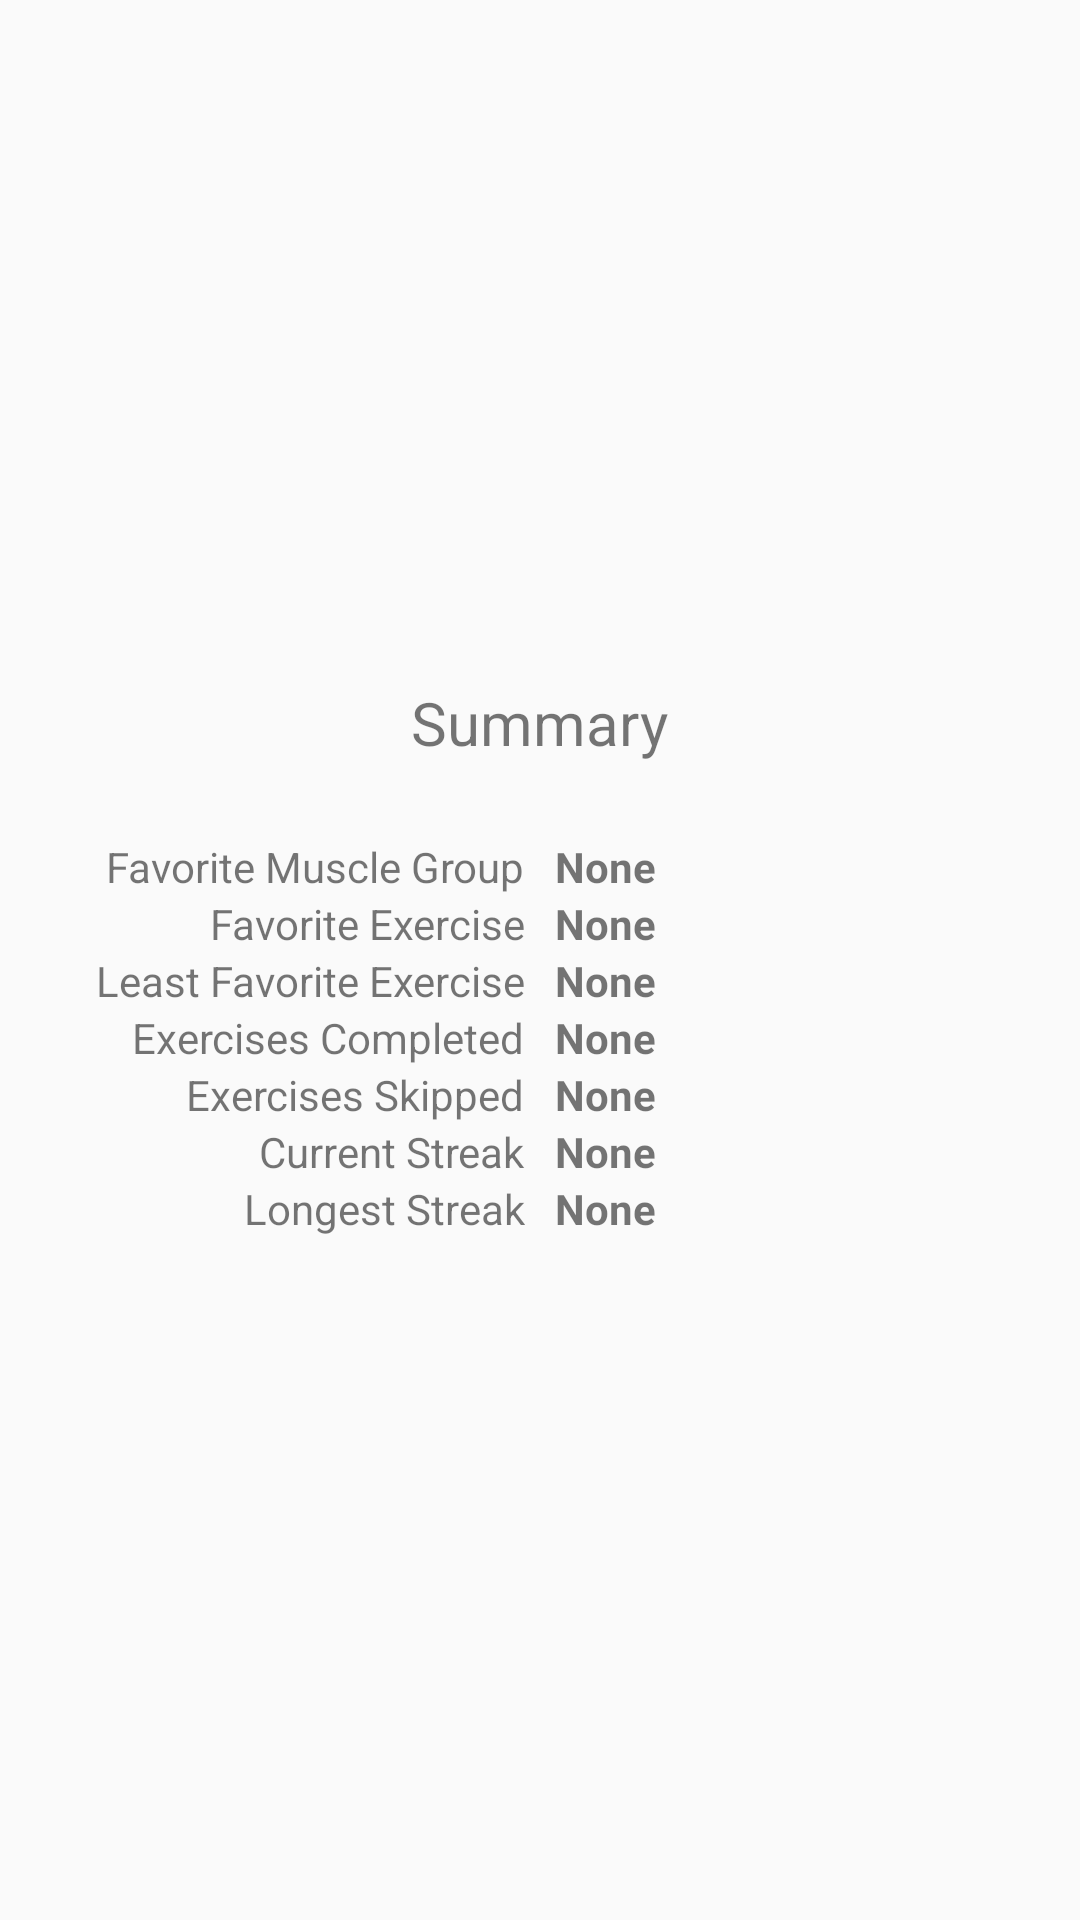

Write the Android layout XML for this screen, with the resource values it uses.
<!-- AndroidManifest.xml: application theme AppTheme -->
<!-- res/layout/fragment_summary.xml -->
<?xml version="1.0" encoding="utf-8"?>
<LinearLayout xmlns:android="http://schemas.android.com/apk/res/android"
    android:orientation="vertical"
    android:layout_width="match_parent"
    android:layout_height="match_parent"
    android:layout_margin="@dimen/app_margin"
    android:gravity="center">

    <TextView
        android:layout_width="wrap_content"
        android:layout_height="wrap_content"
        android:text="@string/summary_title"
        android:textSize="@dimen/header_text"
        android:layout_gravity="center" />

    <View style="@style/LargeSpace" />

    <LinearLayout
        android:layout_width="match_parent"
        android:layout_height="wrap_content"
        android:orientation="horizontal">

        <RelativeLayout style="@style/DetailsItemLeft">

            <TextView style="@style/DetailsTextLeft"
                android:text="@string/favorite_group" />

        </RelativeLayout>

        <RelativeLayout style="@style/DetailsItemRight">

            <TextView style="@style/DetailsTextRight"
                android:id="@+id/summary_group"
                android:text="@string/default_value"/>

        </RelativeLayout>

    </LinearLayout>

    <LinearLayout
        android:layout_width="match_parent"
        android:layout_height="wrap_content"
        android:orientation="horizontal">

        <RelativeLayout style="@style/DetailsItemLeft">

            <TextView style="@style/DetailsTextLeft"
                android:text="@string/favorite_exercise" />

        </RelativeLayout>

        <RelativeLayout style="@style/DetailsItemRight">

            <TextView style="@style/DetailsTextRight"
                android:id="@+id/summary_favorite_exercise"
                android:text="@string/default_value"/>

        </RelativeLayout>

    </LinearLayout>

    <LinearLayout
        android:layout_width="match_parent"
        android:layout_height="wrap_content"
        android:orientation="horizontal">

        <RelativeLayout style="@style/DetailsItemLeft">

            <TextView style="@style/DetailsTextLeft"
                android:text="@string/least_favorite_exercise" />

        </RelativeLayout>

        <RelativeLayout style="@style/DetailsItemRight">

            <TextView style="@style/DetailsTextRight"
                android:id="@+id/summary_least_favorite_exercise"
                android:text="@string/default_value"/>

        </RelativeLayout>

    </LinearLayout>

    <LinearLayout
        android:layout_width="match_parent"
        android:layout_height="wrap_content"
        android:orientation="horizontal">

        <RelativeLayout style="@style/DetailsItemLeft">

            <TextView style="@style/DetailsTextLeft"
                android:text="@string/completed" />

        </RelativeLayout>

        <RelativeLayout style="@style/DetailsItemRight">

            <TextView style="@style/DetailsTextRight"
                android:id="@+id/summary_completed"
                android:text="@string/default_value"/>

        </RelativeLayout>

    </LinearLayout>

    <LinearLayout
        android:layout_width="match_parent"
        android:layout_height="wrap_content"
        android:orientation="horizontal">

        <RelativeLayout style="@style/DetailsItemLeft">

            <TextView style="@style/DetailsTextLeft"
                android:text="@string/skipped" />

        </RelativeLayout>

        <RelativeLayout style="@style/DetailsItemRight">

            <TextView style="@style/DetailsTextRight"
                android:id="@+id/summary_skipped"
                android:text="@string/default_value"/>

        </RelativeLayout>

    </LinearLayout>

    <LinearLayout
        android:layout_width="match_parent"
        android:layout_height="wrap_content"
        android:orientation="horizontal">

        <RelativeLayout style="@style/DetailsItemLeft">

            <TextView style="@style/DetailsTextLeft"
                android:text="@string/current_streak" />

        </RelativeLayout>

        <RelativeLayout style="@style/DetailsItemRight">

            <TextView style="@style/DetailsTextRight"
                android:id="@+id/summary_current_streak"
                android:text="@string/default_value"/>

        </RelativeLayout>

    </LinearLayout>

    <LinearLayout
        android:layout_width="match_parent"
        android:layout_height="wrap_content"
        android:orientation="horizontal">

        <RelativeLayout style="@style/DetailsItemLeft">

            <TextView style="@style/DetailsTextLeft"
                android:text="@string/longest_streak" />

        </RelativeLayout>

        <RelativeLayout style="@style/DetailsItemRight">

            <TextView style="@style/DetailsTextRight"
                android:id="@+id/summary_longest_streak"
                android:text="@string/default_value"/>

        </RelativeLayout>

    </LinearLayout>

</LinearLayout>
<!-- resources referenced by this layout -->
<resources>
  <dimen name="app_margin">20dp</dimen>
  <dimen name="header_text">20sp</dimen>
  <string name="completed">Exercises Completed</string>
  <string name="current_streak">Current Streak</string>
  <string name="default_value">None</string>
  <string name="favorite_exercise">Favorite Exercise</string>
  <string name="favorite_group">Favorite Muscle Group</string>
  <string name="least_favorite_exercise">Least Favorite Exercise</string>
  <string name="longest_streak">Longest Streak</string>
  <string name="skipped">Exercises Skipped</string>
  <string name="summary_title">Summary</string>
  <style name="DetailsItemLeft">
          <item name="android:layout_width">0dp</item>
          <item name="android:layout_height">wrap_content</item>
          <item name="android:layout_weight">1</item>
          <item name="android:layout_marginRight">@dimen/details_item_margin</item>
      </style>
  <style name="DetailsItemRight">
          <item name="android:layout_width">0dp</item>
          <item name="android:layout_height">wrap_content</item>
          <item name="android:layout_weight">1</item>
          <item name="android:layout_marginLeft">@dimen/details_item_margin</item>
      </style>
  <style name="DetailsTextLeft">
          <item name="android:layout_width">wrap_content</item>
          <item name="android:layout_height">wrap_content</item>
          <item name="android:layout_alignParentRight">true</item>
      </style>
  <style name="DetailsTextRight">
          <item name="android:layout_width">wrap_content</item>
          <item name="android:layout_height">wrap_content</item>
          <item name="android:layout_alignParentLeft">true</item>
          <item name="android:textStyle">bold</item>
      </style>
  <style name="LargeSpace">
          <item name="android:layout_width">1dp</item>
          <item name="android:layout_height">@dimen/empty_space</item>
      </style>
  <style name="AppTheme" parent="Theme.AppCompat.Light.NoActionBar">
          
          <item name="colorPrimary">@color/colorPrimary</item>
          <item name="colorPrimaryDark">@color/colorPrimaryDark</item>
          <item name="colorAccent">@color/colorAccent</item>
      </style>
  <dimen name="details_item_margin">5dp</dimen>
  <dimen name="empty_space">25dp</dimen>
  <color name="colorPrimary">#5c8a8a</color>
  <color name="colorPrimaryDark">#3d5c5c</color>
  <color name="colorAccent">#85adad</color>
</resources>
